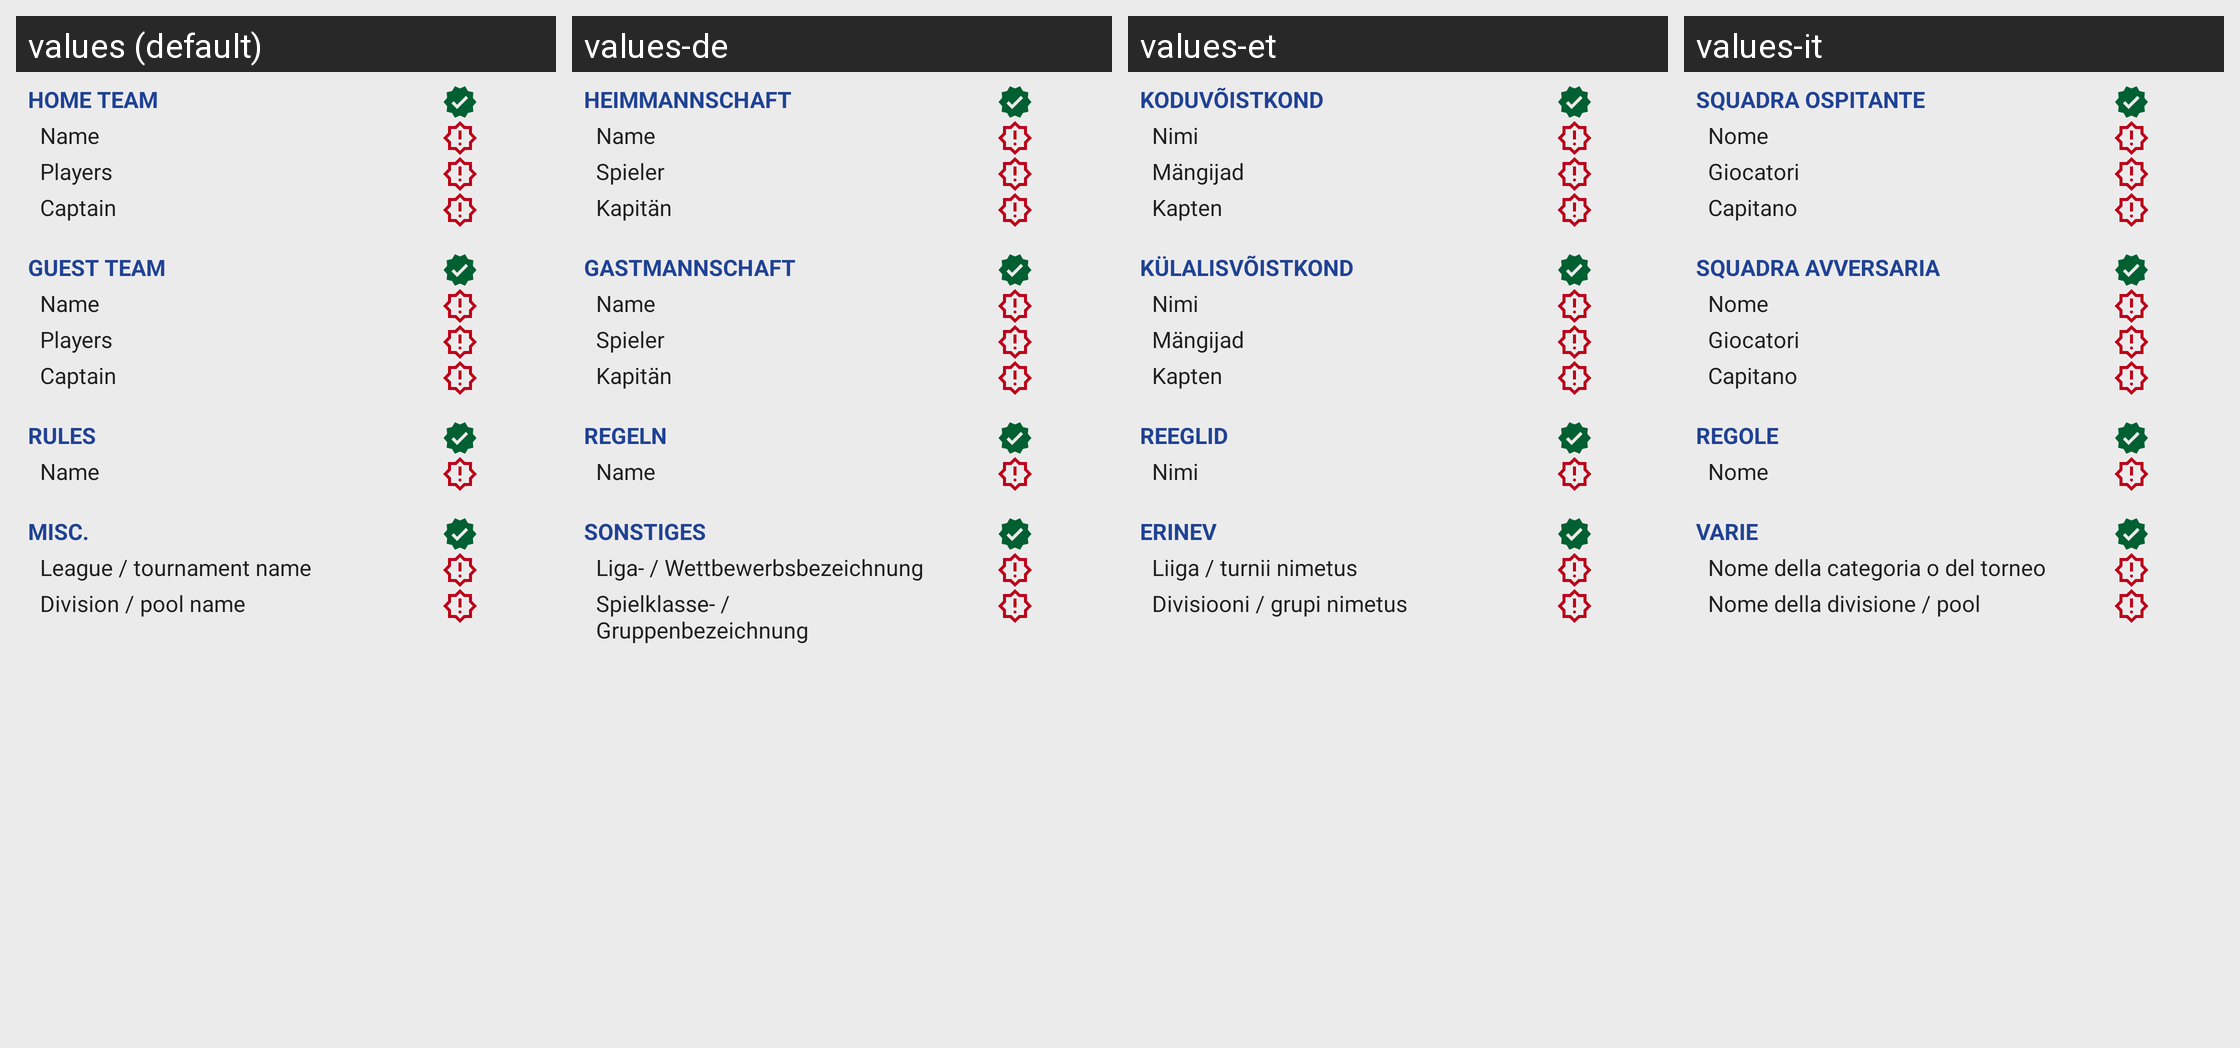

The Android screen above is rendered under several locales of the same app. Produce the string resources it draws, with the default and per-locale values.
Android screen res/layout/game_setup_status_dialog.xml rendered under 4 locales, left to right: values (default), values-de, values-et, values-it. Device: Nexus 5 (rendered at 1080×1920; each locale shown at half size, 540×960, under a caption strip naming it); theme AppTheme.
Other locales in the repository, not shown: values-ar, values-bg, values-ca, values-el, values-es, values-fr, values-hu, values-nl, values-pl, values-pt, values-pt-rBR, values-ru, values-tr.
Strings drawn on this screen, with the default value and each locale's value (text and hints the layout hard-codes, and strings that could not be matched under every locale, appear in the picture but are not listed):

home_team_tab
  values: Home team
  values-de: Heimmannschaft
  values-et: Koduvõistkond
  values-it: Squadra ospitante

name
  values: Name
  values-de: Name
  values-et: Nimi
  values-it: Nome

players
  values: Players
  values-de: Spieler
  values-et: Mängijad
  values-it: Giocatori

captain
  values: Captain
  values-de: Kapitän
  values-et: Kapten
  values-it: Capitano

guest_team_tab
  values: Guest team
  values-de: Gastmannschaft
  values-et: Külalisvõistkond
  values-it: Squadra avversaria

rules_tab
  values: Rules
  values-de: Regeln
  values-et: Reeglid
  values-it: Regole

misc_tab
  values: Misc.
  values-de: Sonstiges
  values-et: Erinev
  values-it: Varie

league_name
  values: League / tournament name
  values-de: Liga- / Wettbewerbsbezeichnung
  values-et: Liiga / turnii nimetus
  values-it: Nome della categoria o del torneo

division_name
  values: Division / pool name
  values-de: Spielklasse- / Gruppenbezeichnung
  values-et: Divisiooni / grupi nimetus
  values-it: Nome della divisione / pool
